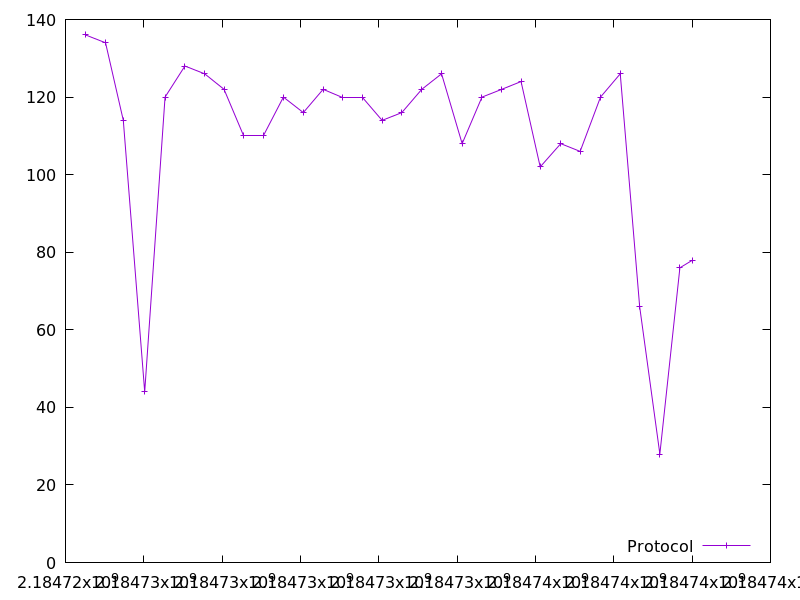

The data file committed next to this chart (first rows):
2184724514.821656, 136.0
2184725023, 134.0
2184725475, 114.0
2184726023, 44.0
2184726542, 120.0
2184727049, 128.0
2184727553, 126.0
2184728048, 122.0
2184728555, 110.0
2184729057, 110.0
2184729564, 120.0
2184730072, 116.0
2184730577, 122.0
2184731075, 120.0
2184731581, 120.0
2184732085, 114.0
2184732587, 116.0
2184733096, 122.0
2184733601, 126.0
2184734128, 108.0
2184734634, 120.0
2184735136, 122.0
2184735632, 124.0
2184736121, 102.0
2184736646, 108.0
2184737141, 106.0
2184737660, 120.0
2184738165, 126.0
2184738660, 66.0
2184739176, 28.0
2184739688, 76.0
2184740014, 78.0
